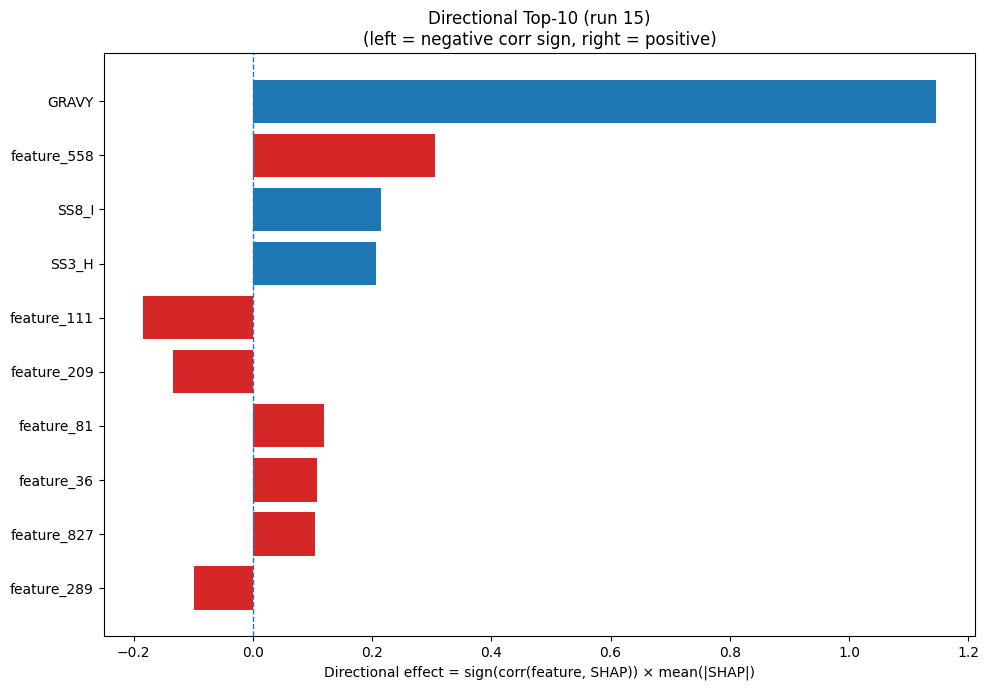

The table this chart was drawn from, first rows:
Index, Feature, CorrSign, MeanAbsSHAP, DirectionalEffect
32, GRAVY, 1.0, 1.145, 1.145
558, feature_558, 1.0, 0.306, 0.306
26, SS8_I, 1.0, 0.2146, 0.2146
20, SS3_H, 1.0, 0.207, 0.207
111, feature_111, -1.0, 0.1839, -0.1839
209, feature_209, -1.0, 0.1337, -0.1337
81, feature_81, 1.0, 0.1197, 0.1197
36, feature_36, 1.0, 0.1076, 0.1076
827, feature_827, 1.0, 0.1035, 0.1035
289, feature_289, -1.0, 0.09885, -0.09885
23, SS8_H, 1.0, 0.09313, 0.09313
1007, feature_1007, -1.0, 0.07359, -0.07359
4, F, 1.0, 0.06766, 0.06766
328, feature_328, -1.0, 0.05966, -0.05966
139, feature_139, 1.0, 0.0574, 0.0574
422, feature_422, 1.0, 0.04954, 0.04954
410, feature_410, 1.0, 0.04802, 0.04802
940, feature_940, -1.0, 0.04539, -0.04539
1197, feature_1197, -1.0, 0.04518, -0.04518
1154, feature_1154, -1.0, 0.04305, -0.04305
1138, feature_1138, 1.0, 0.03925, 0.03925
1090, feature_1090, 1.0, 0.03919, 0.03919
302, feature_302, -1.0, 0.037, -0.037
1225, feature_1225, 1.0, 0.03059, 0.03059
33, AROM, 1.0, 0.03056, 0.03056
96, feature_96, 1.0, 0.03014, 0.03014
503, feature_503, 1.0, 0.02926, 0.02926
221, feature_221, 1.0, 0.02732, 0.02732
628, feature_628, 1.0, 0.02395, 0.02395
740, feature_740, 1.0, 0.02355, 0.02355
925, feature_925, 1.0, 0.02355, 0.02355
253, feature_253, -1.0, 0.0234, -0.0234
24, SS8_E, -1.0, 0.02275, -0.02275
183, feature_183, 1.0, 0.02168, 0.02168
786, feature_786, 1.0, 0.02048, 0.02048
94, feature_94, -1.0, 0.02039, -0.02039
185, feature_185, 1.0, 0.02029, 0.02029
1071, feature_1071, 1.0, 0.02026, 0.02026
336, feature_336, 1.0, 0.01964, 0.01964
268, feature_268, 1.0, 0.01888, 0.01888
8, K, -1.0, 0.01867, -0.01867
843, feature_843, -1.0, 0.01825, -0.01825
235, feature_235, -1.0, 0.01817, -0.01817
605, feature_605, 1.0, 0.01793, 0.01793
758, feature_758, 1.0, 0.0179, 0.0179
574, feature_574, -1.0, 0.01788, -0.01788
1042, feature_1042, 1.0, 0.01787, 0.01787
949, feature_949, -1.0, 0.01767, -0.01767
112, feature_112, -1.0, 0.01721, -0.01721
389, feature_389, -1.0, 0.01696, -0.01696
171, feature_171, 1.0, 0.01675, 0.01675
838, feature_838, 1.0, 0.01656, 0.01656
608, feature_608, -1.0, 0.0158, -0.0158
859, feature_859, -1.0, 0.01549, -0.01549
1062, feature_1062, -1.0, 0.01532, -0.01532
64, feature_64, 1.0, 0.01529, 0.01529
340, feature_340, 1.0, 0.01527, 0.01527
394, feature_394, -1.0, 0.01486, -0.01486
606, feature_606, 1.0, 0.01485, 0.01485
1111, feature_1111, 1.0, 0.01478, 0.01478
... 1,220 more rows
